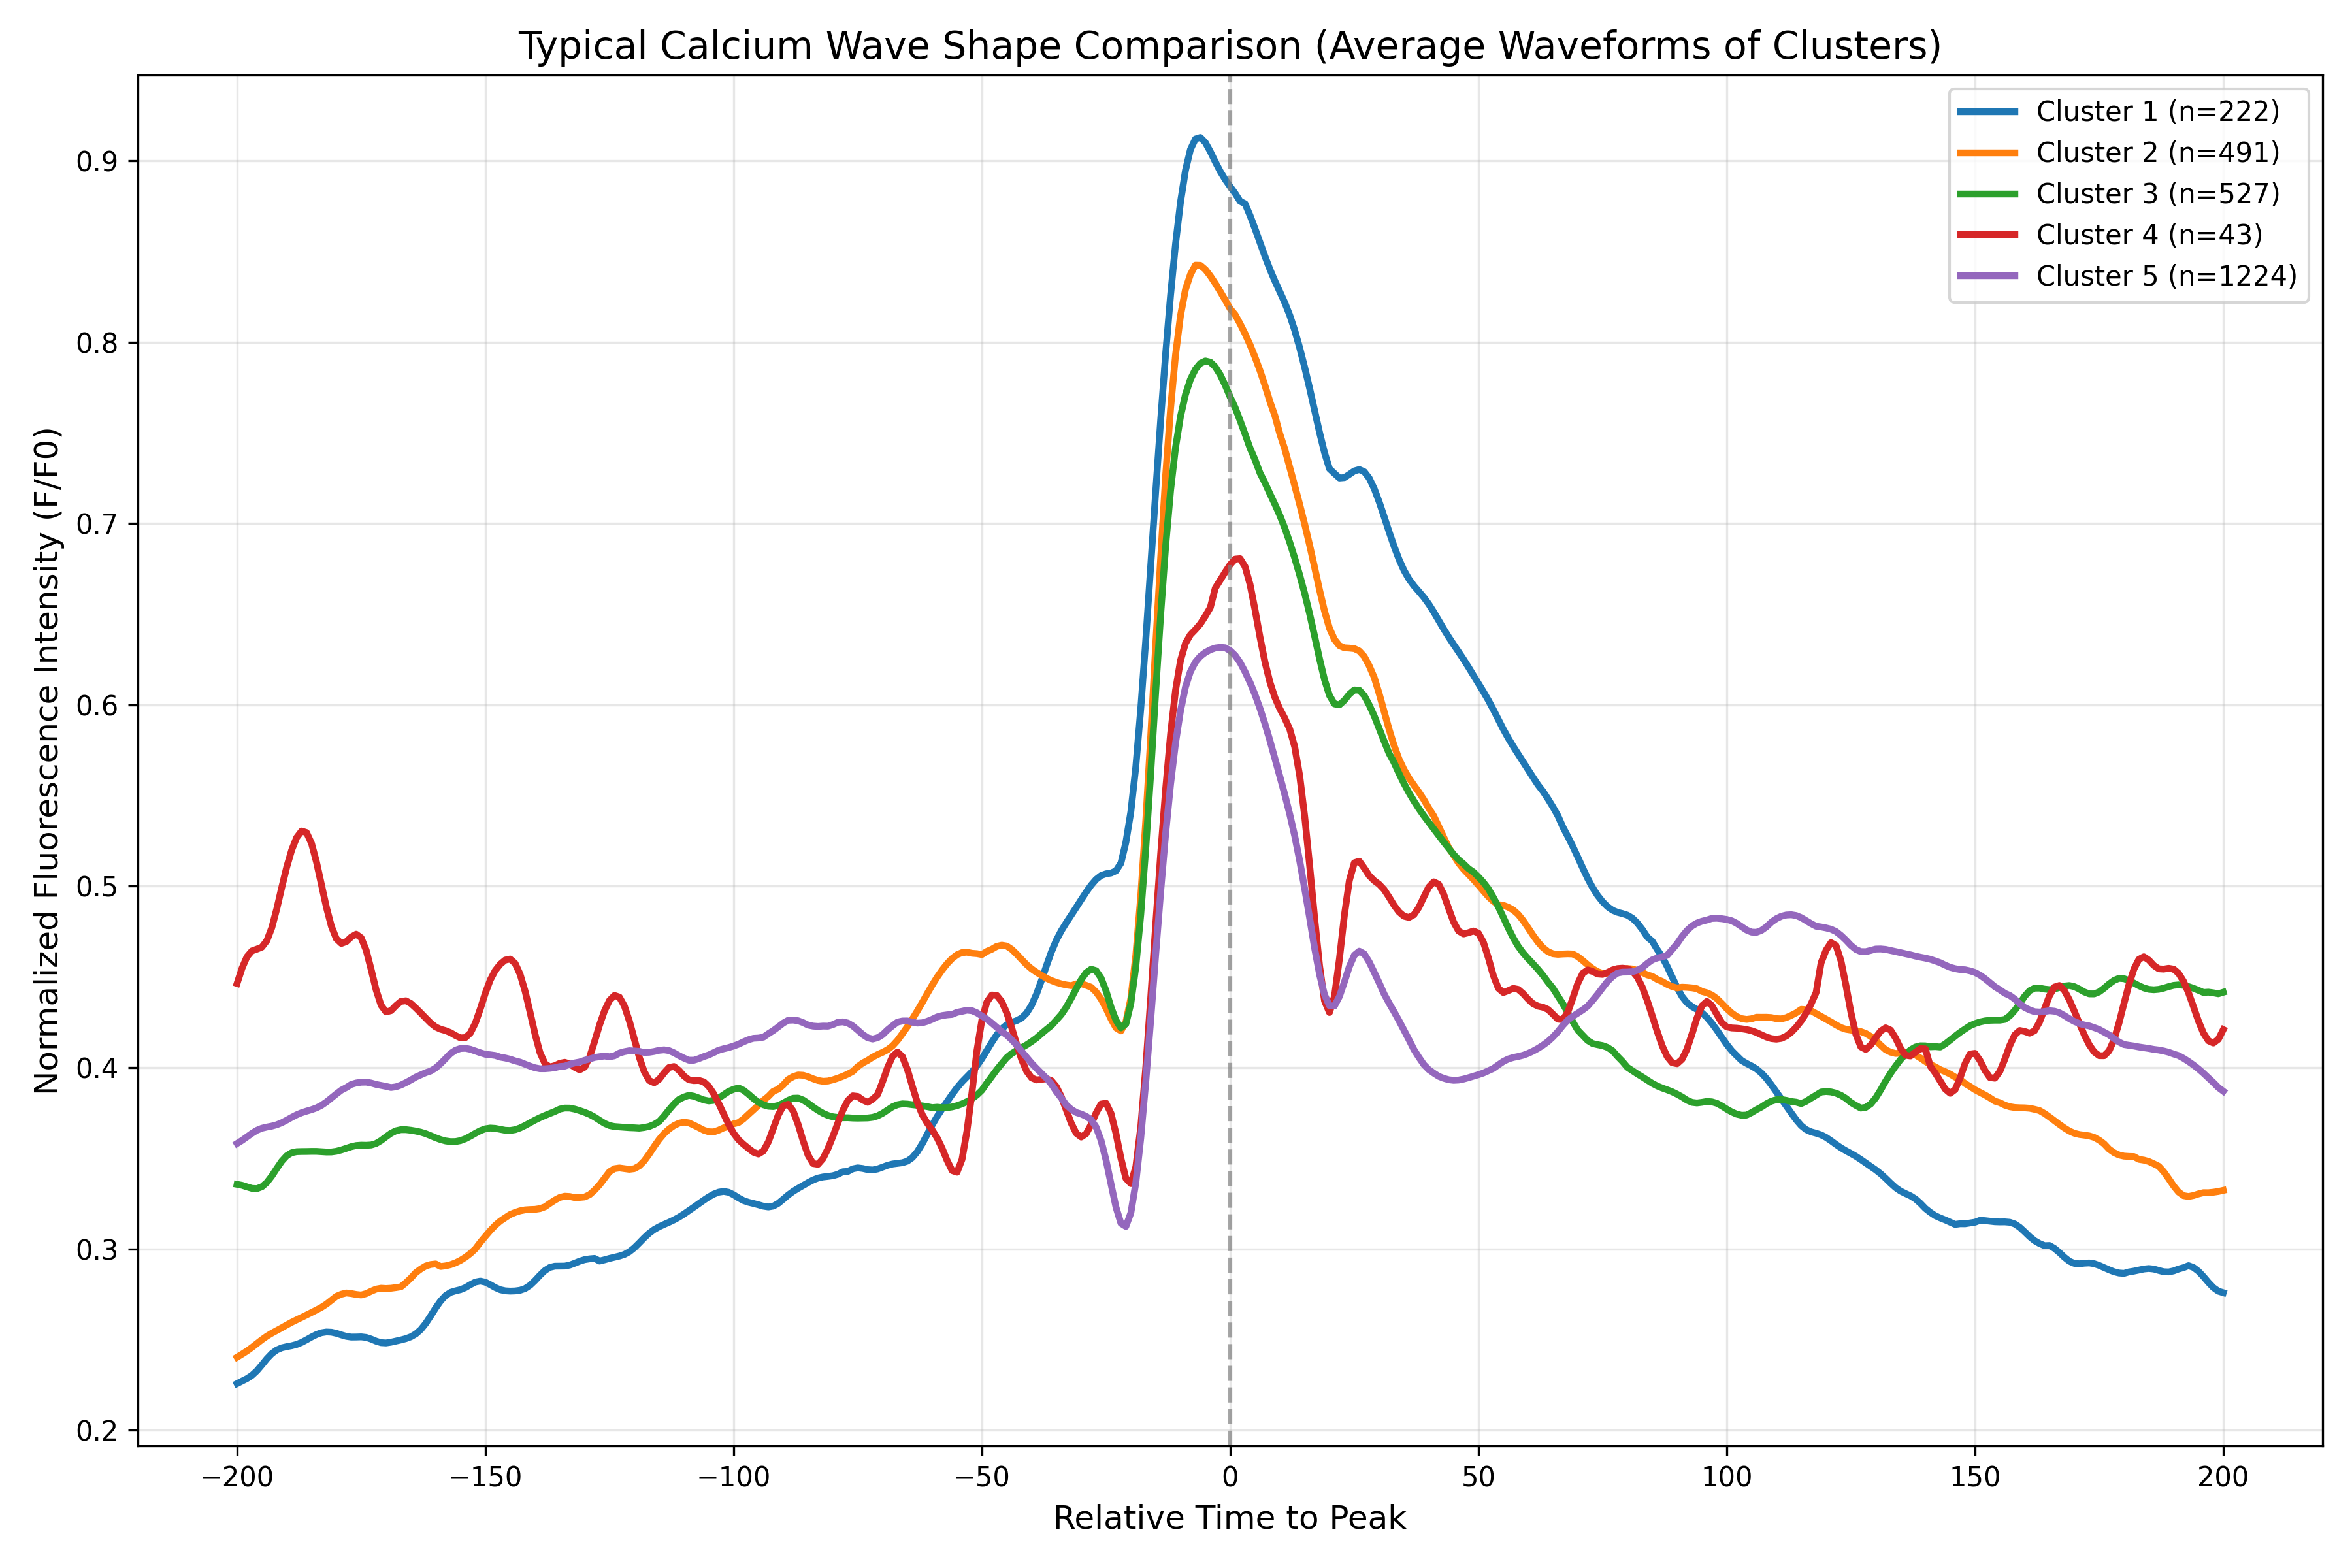

The table this chart was drawn from, first rows:
cluster, time_point, mean_intensity, std_intensity, n_samples
Cluster_1, -200.0, 0.2257, 0.216, 222
Cluster_1, -199.0, 0.2271, 0.2135, 222
Cluster_1, -198.0, 0.2285, 0.2116, 222
Cluster_1, -197.0, 0.2302, 0.2108, 222
Cluster_1, -196.0, 0.2328, 0.2111, 222
Cluster_1, -195.0, 0.236, 0.2123, 222
Cluster_1, -194.0, 0.2394, 0.2142, 222
Cluster_1, -193.0, 0.2422, 0.2163, 222
Cluster_1, -192.0, 0.2442, 0.218, 222
Cluster_1, -191.0, 0.2454, 0.219, 222
Cluster_1, -190.0, 0.2461, 0.2193, 222
Cluster_1, -189.0, 0.2466, 0.2193, 222
Cluster_1, -188.0, 0.2473, 0.2191, 222
Cluster_1, -187.0, 0.2484, 0.2191, 222
Cluster_1, -186.0, 0.2499, 0.2196, 222
Cluster_1, -185.0, 0.2514, 0.2205, 222
Cluster_1, -184.0, 0.2528, 0.2216, 222
Cluster_1, -183.0, 0.2537, 0.2229, 222
Cluster_1, -182.0, 0.2542, 0.2239, 222
Cluster_1, -181.0, 0.254, 0.2243, 222
Cluster_1, -180.0, 0.2534, 0.2236, 222
Cluster_1, -179.0, 0.2525, 0.222, 222
Cluster_1, -178.0, 0.2517, 0.2202, 222
Cluster_1, -177.0, 0.2513, 0.2192, 222
Cluster_1, -176.0, 0.2514, 0.2196, 222
Cluster_1, -175.0, 0.2515, 0.221, 222
Cluster_1, -174.0, 0.2511, 0.2226, 222
Cluster_1, -173.0, 0.2503, 0.2237, 222
Cluster_1, -172.0, 0.2491, 0.2243, 222
Cluster_1, -171.0, 0.2483, 0.2245, 222
Cluster_1, -170.0, 0.2481, 0.2243, 222
Cluster_1, -169.0, 0.2485, 0.224, 222
Cluster_1, -168.0, 0.2491, 0.2237, 222
Cluster_1, -167.0, 0.2498, 0.2232, 222
Cluster_1, -166.0, 0.2505, 0.2223, 222
Cluster_1, -165.0, 0.2515, 0.221, 222
Cluster_1, -164.0, 0.2531, 0.2198, 222
Cluster_1, -163.0, 0.2555, 0.2192, 222
Cluster_1, -162.0, 0.2589, 0.2195, 222
Cluster_1, -161.0, 0.2631, 0.2205, 222
Cluster_1, -160.0, 0.2674, 0.2222, 222
Cluster_1, -159.0, 0.2713, 0.2242, 222
Cluster_1, -158.0, 0.2742, 0.2261, 222
Cluster_1, -157.0, 0.276, 0.2283, 222
Cluster_1, -156.0, 0.2769, 0.2308, 222
Cluster_1, -155.0, 0.2775, 0.2334, 222
Cluster_1, -154.0, 0.2786, 0.2359, 222
Cluster_1, -153.0, 0.2803, 0.2383, 222
Cluster_1, -152.0, 0.2817, 0.2406, 222
Cluster_1, -151.0, 0.2822, 0.2428, 222
Cluster_1, -150.0, 0.2816, 0.2444, 222
Cluster_1, -149.0, 0.2802, 0.2456, 222
Cluster_1, -148.0, 0.2787, 0.2463, 222
Cluster_1, -147.0, 0.2775, 0.2468, 222
Cluster_1, -146.0, 0.2769, 0.2473, 222
Cluster_1, -145.0, 0.2767, 0.2477, 222
Cluster_1, -144.0, 0.2768, 0.2479, 222
Cluster_1, -143.0, 0.2772, 0.248, 222
Cluster_1, -142.0, 0.2781, 0.2478, 222
Cluster_1, -141.0, 0.2799, 0.247, 222
... 1,945 more rows
